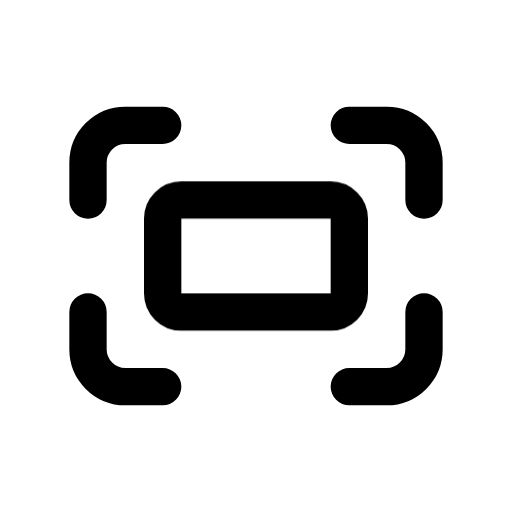
t = 0.00 s
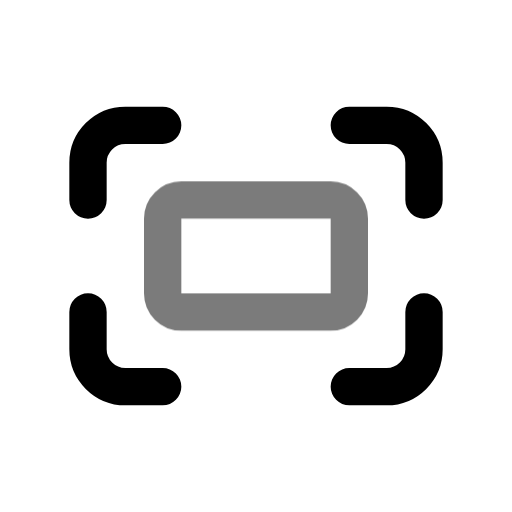
t = 0.44 s
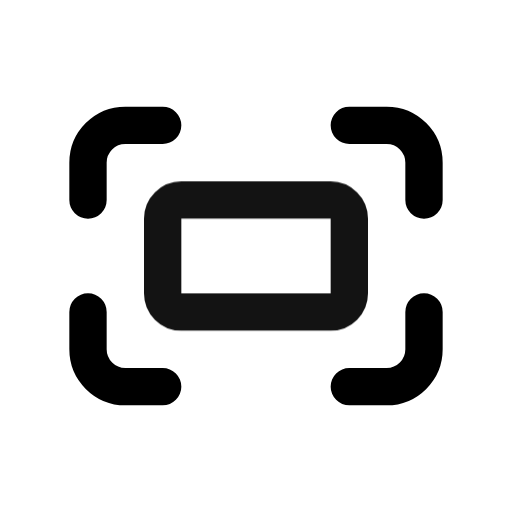
t = 0.94 s
t = 1.46 s: frame unchanged from t = 0.00 s, image omitted
t = 1.86 s: frame unchanged from t = 0.00 s, image omitted
t = 2.25 s: frame unchanged from t = 0.00 s, image omitted

The animated SVG that drew these frames (rendered in a browser with its animation timeline set to each time). Animation: 1 CSS @keyframes rule; one cycle of 2.65 s, repeats indefinitely.

<svg xmlns="http://www.w3.org/2000/svg" width="24" height="24" fill="none" stroke="currentColor" stroke-linecap="round" stroke-linejoin="round" stroke-width="2" viewBox="0 0 24 24">
    <!-- Generated by scripts/icon-expansion/generate.mjs -->
    <!-- Adapted from Tabler Icons 3.34.1.
MIT License

Copyright (c) 2020-2024 Paweł Kuna

Permission is hereby granted, free of charge, to any person obtaining a copy
of this software and associated documentation files (the "Software"), to deal
in the Software without restriction, including without limitation the rights
to use, copy, modify, merge, publish, distribute, sublicense, and/or sell
copies of the Software, and to permit persons to whom the Software is
furnished to do so, subject to the following conditions:

The above copyright notice and this permission notice shall be included in all
copies or substantial portions of the Software.

THE SOFTWARE IS PROVIDED "AS IS", WITHOUT WARRANTY OF ANY KIND, EXPRESS OR
IMPLIED, INCLUDING BUT NOT LIMITED TO THE WARRANTIES OF MERCHANTABILITY,
FITNESS FOR A PARTICULAR PURPOSE AND NONINFRINGEMENT. IN NO EVENT SHALL THE
AUTHORS OR COPYRIGHT HOLDERS BE LIABLE FOR ANY CLAIM, DAMAGES OR OTHER
LIABILITY, WHETHER IN AN ACTION OF CONTRACT, TORT OR OTHERWISE, ARISING FROM,
OUT OF OR IN CONNECTION WITH THE SOFTWARE OR THE USE OR OTHER DEALINGS IN THE
SOFTWARE. -->
    <style>
        @media (prefers-reduced-motion: no-preference) {
            @keyframes ira-exp-pulse { 0%, 100% { opacity: 1; } 22% { opacity: .45; } 40% { opacity: 1; } }
            [data-ira-motion="photo-sensor"] { transform-box: fill-box; transform-origin: center; animation: ira-exp-pulse 2.65s ease-in-out -0s infinite; }
        }
    </style>
    <g transform="translate(1.5 1.5) scale(.875)"><path d="M17 5h2a2 2 0 0 1 2 2v2"/><path d="M21 15v2a2 2 0 0 1 -2 2h-2"/><path d="M7 19h-2a2 2 0 0 1 -2 -2v-2"/><path d="M3 9v-2a2 2 0 0 1 2 -2h2"/></g>
    <g data-ira-motion="photo-sensor"><g transform="translate(1.5 1.5) scale(.875)"><path d="M7 9m0 1a1 1 0 0 1 1 -1h8a1 1 0 0 1 1 1v4a1 1 0 0 1 -1 1h-8a1 1 0 0 1 -1 -1z"/></g></g>
</svg>
